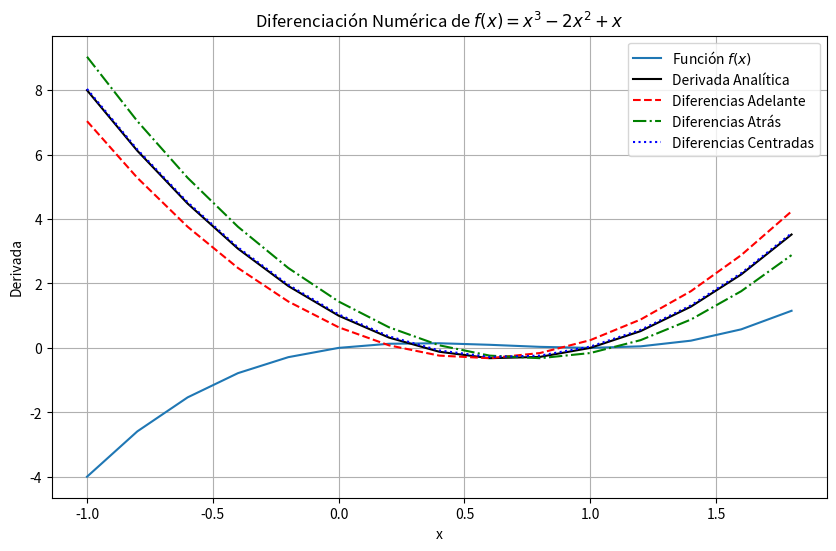
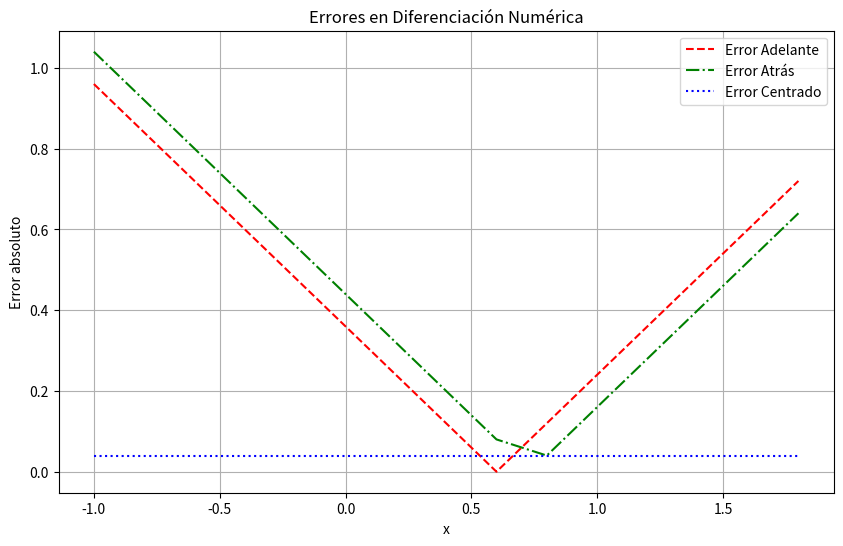

The matplotlib source for these figures, in order:
import numpy as np
import matplotlib.pyplot as plt

# Función a derivar
def f(x):
    return x**3 - 2*x**2 + x

# Derivada analítica
def df_analytical(x):
    return 3*x**2 - 4*x + 1

# Métodos de diferencias finitas
def forward_diff(f, x, h=0.2):
    return (f(x + h) - f(x)) / h

def backward_diff(f, x, h=0.2):
    return (f(x) - f(x - h)) / h

def central_diff(f, x, h=0.2):
    return (f(x + h) - f(x - h)) / (2*h)

# Rango de valores
a, b, h = -1.0, 2.0, 0.2
x_vals = np.arange(a, b, h)
df_exact = df_analytical(x_vals)

# Aproximaciones numéricas
df_forward = forward_diff(f, x_vals, h)
df_backward = backward_diff(f, x_vals, h)
df_central = central_diff(f, x_vals, h)

# Errores
error_forward = np.abs(df_forward - df_exact)
error_backward = np.abs(df_backward - df_exact)
error_central = np.abs(df_central - df_exact)

# Graficar derivadas
plt.figure(figsize=(10, 6))
plt.plot(x_vals, f(x_vals), label='Función $f(x)$')
plt.plot(x_vals, df_exact, 'k-', label='Derivada Analítica')
plt.plot(x_vals, df_forward, 'r--', label='Diferencias Adelante')
plt.plot(x_vals, df_backward, 'g-.', label='Diferencias Atrás')
plt.plot(x_vals, df_central, 'b:', label='Diferencias Centradas')
plt.xlabel('x')
plt.ylabel("Derivada")
plt.legend()
plt.grid()
plt.title("Diferenciación Numérica de $f(x) = x^3 - 2x^2 + x$")
plt.show()

# Graficar errores
plt.figure(figsize=(10, 6))
plt.plot(x_vals, error_forward, 'r--', label='Error Adelante')
plt.plot(x_vals, error_backward, 'g-.', label='Error Atrás')
plt.plot(x_vals, error_central, 'b:', label='Error Centrado')
plt.xlabel('x')
plt.ylabel("Error absoluto")
plt.legend()
plt.grid()
plt.title("Errores en Diferenciación Numérica")
plt.show()
